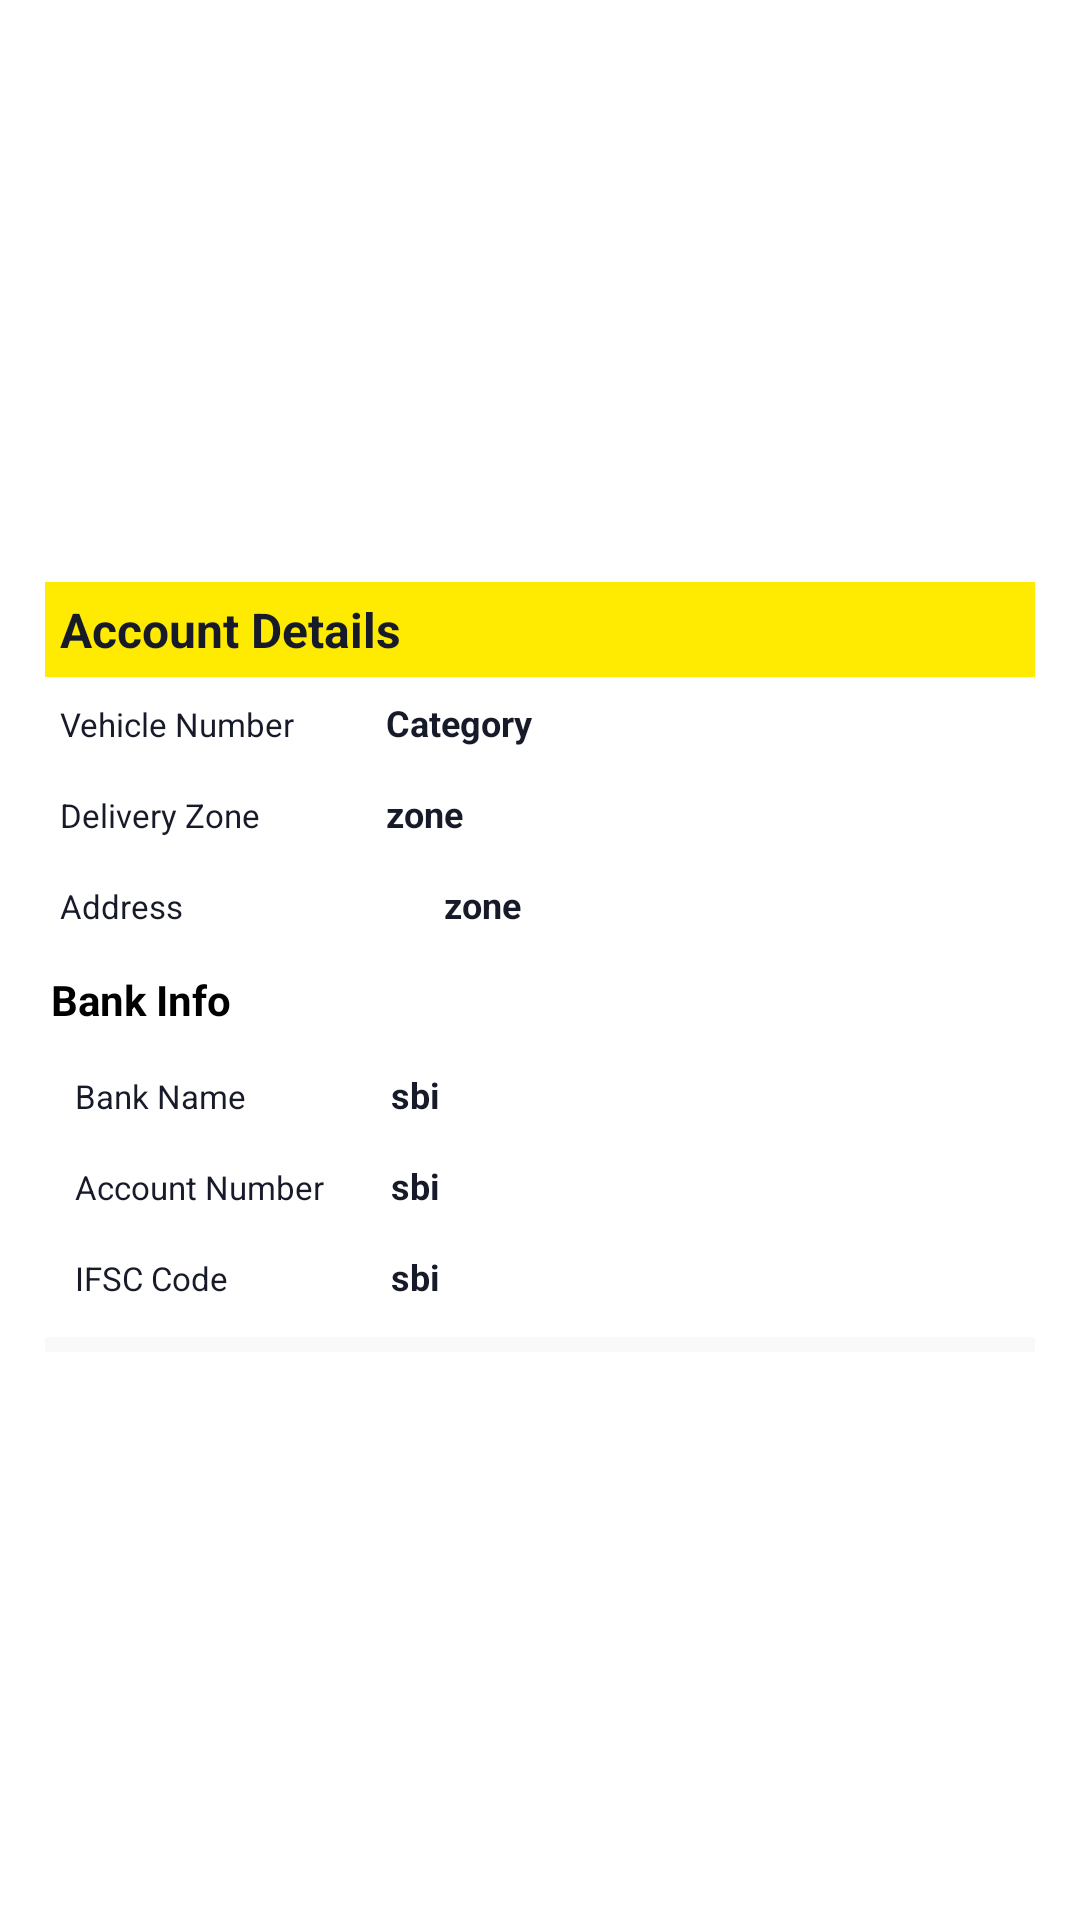

Write the Android layout XML for this screen, with the resource values it uses.
<!-- AndroidManifest.xml: application theme Theme.PartnerApp.NoActionBar -->
<!-- res/layout/account_deails_bottom.xml -->
<?xml version="1.0" encoding="utf-8"?>
<LinearLayout xmlns:android="http://schemas.android.com/apk/res/android"
    xmlns:app="http://schemas.android.com/tools"
    android:layout_width="match_parent"
    android:layout_height="wrap_content"
    android:background="@drawable/rounded_top"
    android:gravity="center"
    android:orientation="vertical"
    android:padding="15dp"
    app:ignore="NamespaceTypo">

    <LinearLayout
        android:layout_width="match_parent"
        android:layout_height="wrap_content"
        android:orientation="vertical">

        <TextView
            android:layout_width="match_parent"
            android:layout_height="wrap_content"
            android:layout_marginTop="5dp"
            android:gravity="center_vertical"
            android:padding="5dp"
            android:background="#FFEA01"
            android:text="Account Details"
            android:textColor="@color/black"
            android:textSize="16dp"
            android:textStyle="bold" />

        <LinearLayout
            android:layout_width="match_parent"
            android:layout_height="wrap_content"
            android:orientation="horizontal"
            android:padding="5dp">

            <TextView
                android:layout_width="match_parent"
                android:layout_height="wrap_content"
                android:layout_weight="2"
                android:text="Vehicle Number"
                android:textColor="@color/black"
                android:textSize="11dp" />

            <TextView
                android:id="@+id/txt_vnumber"
                android:layout_width="match_parent"
                android:layout_height="wrap_content"
                android:layout_weight="1"
                android:gravity="center_vertical"
                android:padding="2dp"
                android:text="Category"
                android:textColor="@color/black"
                android:textSize="12dp"
                android:textStyle="bold" />
        </LinearLayout>

        <LinearLayout
            android:layout_width="match_parent"
            android:layout_height="wrap_content"
            android:orientation="horizontal"
            android:padding="5dp">

            <TextView
                android:layout_width="match_parent"
                android:layout_height="wrap_content"
                android:layout_weight="2"
                android:text="Delivery Zone"
                android:textColor="@color/black"
                android:textSize="11dp" />

            <TextView
                android:id="@+id/txt_Dzoner"
                android:layout_width="match_parent"
                android:layout_height="wrap_content"
                android:layout_weight="1"
                android:gravity="center_vertical"
                android:padding="2dp"
                android:text="zone"
                android:textColor="@color/black"
                android:textSize="12dp"
                android:textStyle="bold" />
        </LinearLayout>

        <LinearLayout
            android:layout_width="match_parent"
            android:layout_height="wrap_content"
            android:orientation="horizontal"
            android:padding="5dp">

            <TextView
                android:layout_width="126dp"
                android:layout_height="wrap_content"
                android:text="Address"
                android:textColor="@color/black"
                android:textSize="11dp" />

            <TextView
                android:id="@+id/txt_address"
                android:layout_width="match_parent"
                android:layout_height="wrap_content"
                android:layout_weight="1"
                android:gravity="center_vertical"
                android:padding="2dp"
                android:text="zone"
                android:textColor="@color/black"
                android:textSize="12dp"
                android:textStyle="bold" />
        </LinearLayout>


    </LinearLayout>

    <TextView
        android:id="@+id/txt_type"
        android:layout_width="match_parent"
        android:layout_height="wrap_content"
        android:layout_marginTop="5dp"
        android:gravity="center_vertical"
        android:padding="2dp"
        android:text="Bank Info"
        android:textSize="14dp"
        android:textStyle="bold" />

    <LinearLayout
        android:layout_width="match_parent"
        android:layout_height="wrap_content"
        android:orientation="vertical"
        android:padding="5dp">

        <LinearLayout
            android:layout_width="match_parent"
            android:layout_height="wrap_content"
            android:orientation="horizontal"
            android:padding="5dp">

            <TextView
                android:layout_width="match_parent"
                android:layout_height="wrap_content"
                android:layout_weight="2"
                android:text="Bank Name"
                android:textColor="@color/black"
                android:textSize="11dp" />

            <TextView
                android:id="@+id/txt_bname"
                android:layout_width="match_parent"
                android:layout_height="wrap_content"
                android:layout_weight="1"
                android:gravity="center_vertical"
                android:padding="2dp"
                android:text="sbi"
                android:textColor="@color/black"
                android:textSize="12dp"
                android:textStyle="bold" />
        </LinearLayout>

        <LinearLayout
            android:layout_width="match_parent"
            android:layout_height="wrap_content"
            android:orientation="horizontal"
            android:padding="5dp">

            <TextView
                android:layout_width="match_parent"
                android:layout_height="wrap_content"
                android:layout_weight="2"
                android:text="Account Number"
                android:textColor="@color/black"
                android:textSize="11dp" />

            <TextView
                android:id="@+id/txt_anumber"
                android:layout_width="match_parent"
                android:layout_height="wrap_content"
                android:layout_weight="1"
                android:gravity="center_vertical"
                android:padding="2dp"
                android:text="sbi"
                android:textColor="@color/black"
                android:textSize="12dp"
                android:textStyle="bold" />
        </LinearLayout>

        <LinearLayout
            android:layout_width="match_parent"
            android:layout_height="wrap_content"
            android:orientation="horizontal"
            android:padding="5dp">

            <TextView
                android:layout_width="match_parent"
                android:layout_height="wrap_content"
                android:layout_weight="2"
                android:text="IFSC Code"
                android:textColor="@color/black"
                android:textSize="11dp" />

            <TextView
                android:id="@+id/txt_ifsccode"
                android:layout_width="match_parent"
                android:layout_height="wrap_content"
                android:layout_weight="1"
                android:gravity="center_vertical"
                android:padding="2dp"
                android:text="sbi"
                android:textColor="@color/black"
                android:textSize="12dp"
                android:textStyle="bold" />
        </LinearLayout>

        <LinearLayout
            android:layout_width="match_parent"
            android:layout_height="wrap_content"
            android:visibility="gone"
            android:orientation="horizontal"
            android:padding="5dp">

            <TextView
                android:layout_width="match_parent"
                android:layout_height="wrap_content"
                android:layout_weight="2"
                android:text="PayPal ID"
                android:textColor="@color/black"
                android:textSize="11dp" />

            <TextView
                android:id="@+id/txt_paypalid"
                android:layout_width="match_parent"
                android:layout_height="wrap_content"
                android:layout_weight="1"
                android:gravity="center_vertical"
                android:padding="2dp"
                android:text="sbi"
                android:textColor="@color/black"
                android:textSize="12dp"
                android:textStyle="bold" />
        </LinearLayout>

        <LinearLayout
            android:layout_width="match_parent"
            android:layout_height="wrap_content"
            android:orientation="horizontal"
            android:visibility="gone"
            android:padding="5dp">

            <TextView
                android:layout_width="match_parent"
                android:layout_height="wrap_content"
                android:layout_weight="2"
                android:text="UPI ID"
                android:textColor="@color/black"
                android:textSize="11dp" />

            <TextView
                android:id="@+id/txt_upiid"
                android:layout_width="match_parent"
                android:layout_height="wrap_content"
                android:layout_weight="1"
                android:gravity="center_vertical"
                android:padding="2dp"
                android:text="sbi"
                android:textColor="@color/black"
                android:textSize="12dp"
                android:textStyle="bold" />
        </LinearLayout>
    </LinearLayout>

    <View
        android:layout_width="match_parent"
        android:layout_height="5dp"
        android:background="@color/colorgrey0" />
</LinearLayout>
<!-- resources referenced by this layout -->
<resources>
  <color name="black">#171A29</color>
  <color name="colorgrey0">#F9F9F9</color>
  <style name="Theme.PartnerApp.NoActionBar" parent="Theme.MaterialComponents.Light.DarkActionBar">
          
          <item name="bottomSheetDialogTheme">@style/AppBottomSheetDialogTheme</item>
          <item name="windowActionBar">false</item>
          <item name="windowNoTitle">true</item>
          <item name="colorPrimary">@color/colorPrimary</item>
          <item name="colorPrimaryDark">@color/colorPrimaryDark</item>
          <item name="colorAccent">@color/colorAccent</item>
          <item name="fontFamily">@font/gilroy_medium</item>
  
  
  
  
      </style>
  <style name="AppBottomSheetDialogTheme" parent="Theme.Design.Light.BottomSheetDialog">
          <item name="bottomSheetStyle">@style/AppModalStyle</item>
          <item name="fontFamily">@font/gilroy_medium</item>
  
      </style>
  <color name="colorPrimary">#000000</color>
  <color name="colorPrimaryDark">#000000</color>
  <color name="colorAccent">#000000</color>
  <style name="AppModalStyle" parent="Widget.Design.BottomSheet.Modal">
          <item name="android:background">@color/tranfarnt</item>
          <item name="fontFamily">@font/gilroy_medium</item>
  
      </style>
  <color name="tranfarnt">#00D32A1E</color>
</resources>
